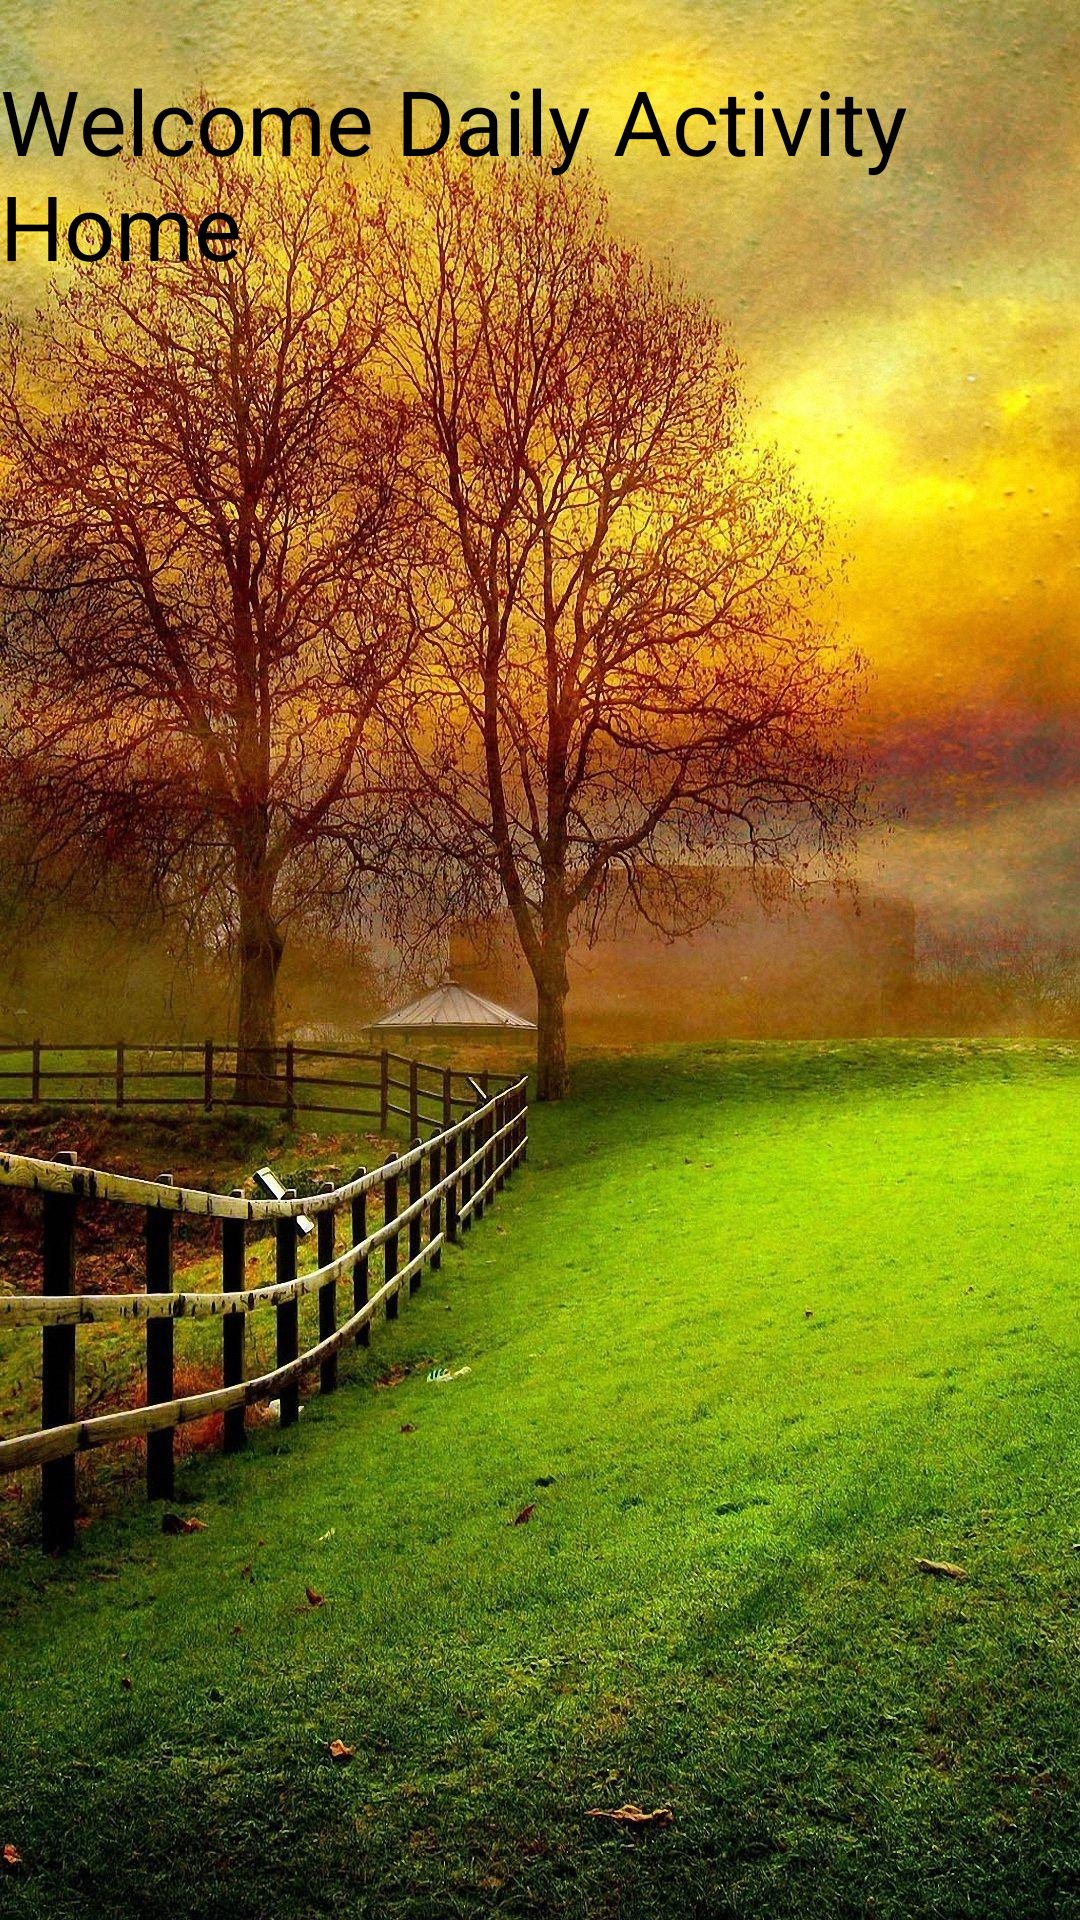

The Android layout XML behind this screen, and the referenced resources:
<!-- AndroidManifest.xml: application theme Theme.Firebase -->
<!-- res/layout/activity_main.xml -->
<?xml version="1.0" encoding="utf-8"?>
<RelativeLayout xmlns:android="http://schemas.android.com/apk/res/android"
    xmlns:tools="http://schemas.android.com/tools"
    android:layout_width="match_parent"
    android:layout_height="match_parent">

    <ImageView
        android:layout_width="match_parent"
        android:layout_height="match_parent"
        android:src="@drawable/background"
        android:scaleType="centerCrop"
        android:contentDescription="@string/background_image_description"
        />
<LinearLayout xmlns:android="http://schemas.android.com/apk/res/android"
    xmlns:app="http://schemas.android.com/apk/res-auto"
    xmlns:tools="http://schemas.android.com/tools"
    android:layout_width="match_parent"
    android:layout_height="match_parent"
    android:orientation="vertical"
    tools:context=".MainActivity">

    <TextView
        android:layout_width="wrap_content"
        android:layout_gravity="center_horizontal"
        android:textSize="30dp"
        android:text="Welcome Daily Activity Home"
        android:layout_marginTop="20dp"
        android:layout_height="wrap_content"/>

    <GridView
        android:horizontalSpacing="10dp"
        android:verticalSpacing="10dp"
        android:listSelector="#62caaf"
        android:numColumns="2"
        android:id="@+id/gridViewId"
        android:layout_width="match_parent"
        android:layout_height="match_parent"/>

</LinearLayout>
</RelativeLayout>
<!-- resources referenced by this layout -->
<resources>
  <!-- drawable background: jpg bitmap (drawable-v24, 558415 bytes) -->
  <string name="background_image_description" />
</resources>
